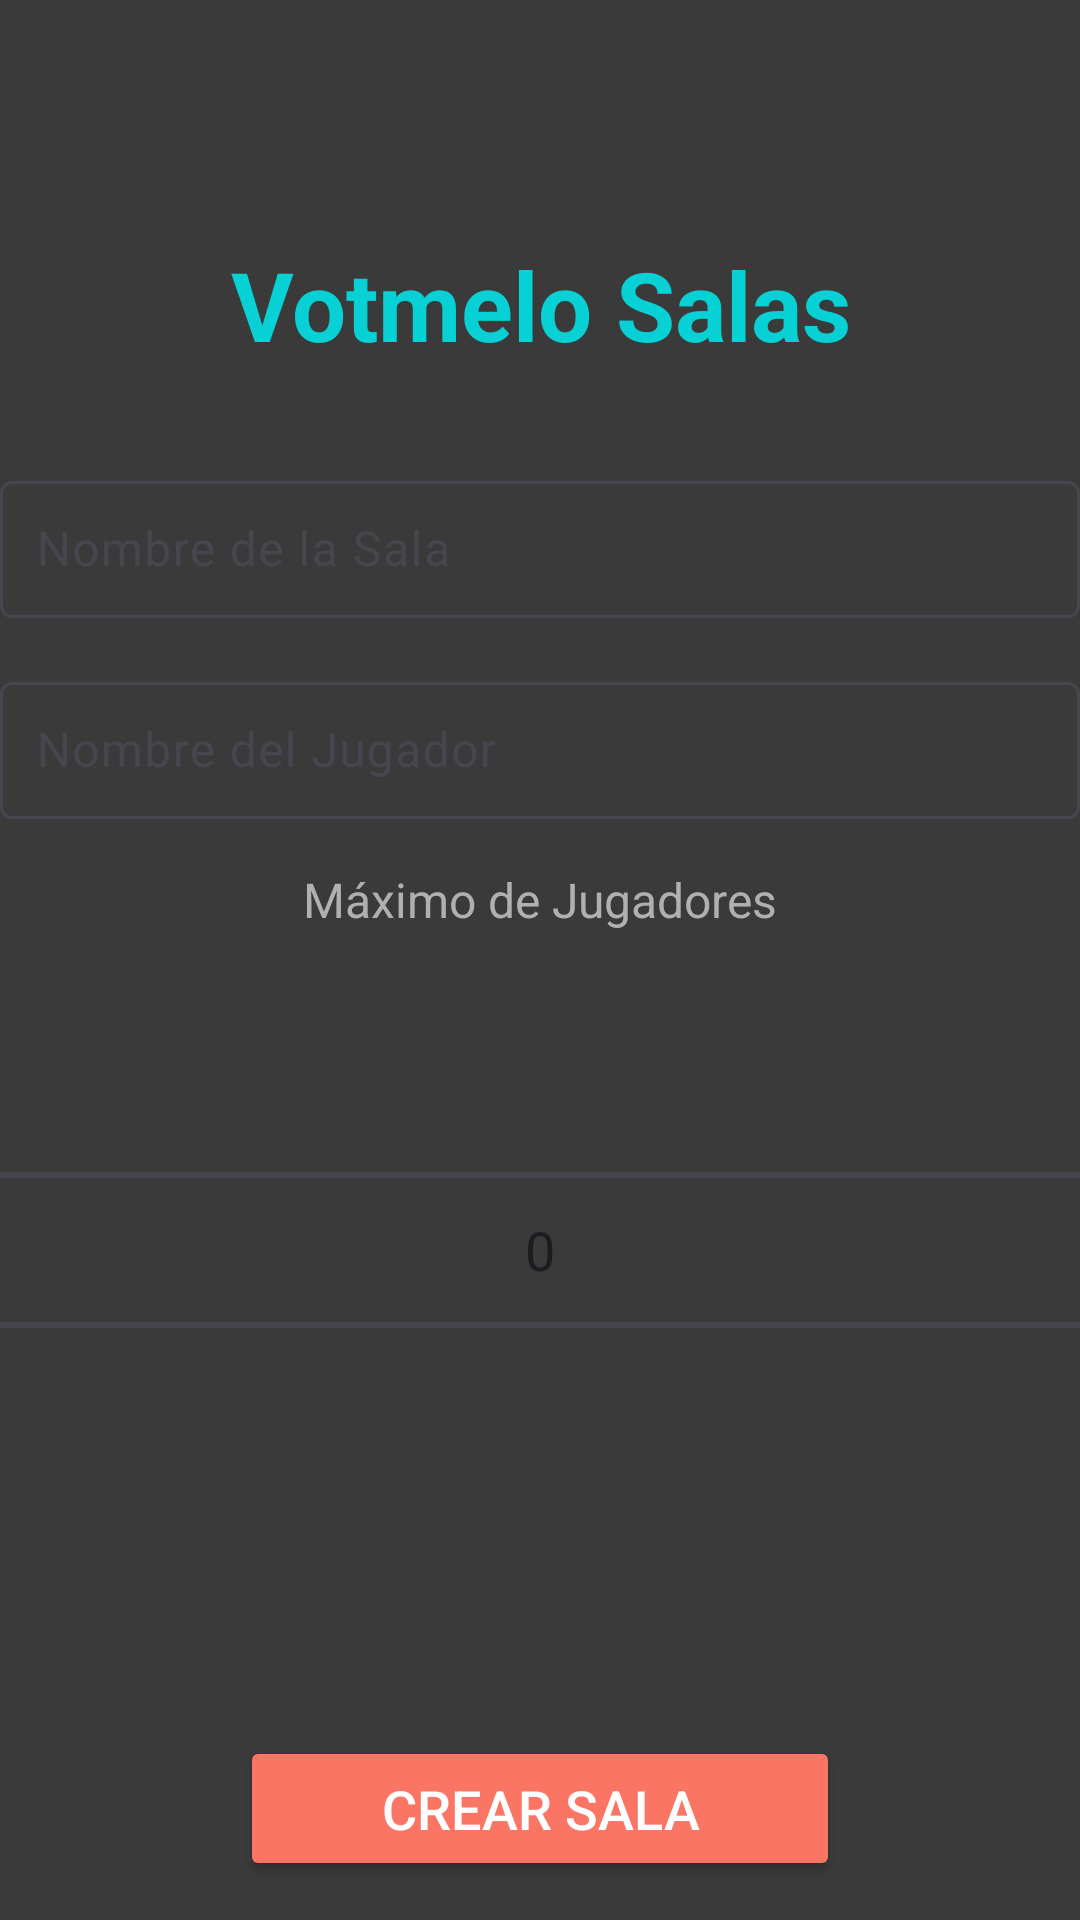

The Android layout XML behind this screen, and the referenced resources:
<!-- AndroidManifest.xml: application theme Theme.Prueba3 -->
<!-- res/layout/activity_create_room.xml -->
<?xml version="1.0" encoding="utf-8"?>
<androidx.constraintlayout.widget.ConstraintLayout xmlns:android="http://schemas.android.com/apk/res/android"
    xmlns:app="http://schemas.android.com/apk/res-auto"
    xmlns:tools="http://schemas.android.com/tools"
    android:layout_width="match_parent"
    android:layout_height="match_parent"
    android:background="#3A3A3A"
    tools:context=".ui.CreateRoomActivity">

    
    <TextView
        android:id="@+id/create_room_title"
        android:layout_width="wrap_content"
        android:layout_height="wrap_content"
        android:text="Votmelo Salas"
        android:textColor="@color/turquesa"
        android:textSize="32sp"
        android:textStyle="bold"
        android:gravity="center"
        app:layout_constraintEnd_toEndOf="parent"
        app:layout_constraintStart_toStartOf="parent"
        app:layout_constraintTop_toTopOf="parent"
        android:layout_marginTop="80dp" />

    
    <com.google.android.material.textfield.TextInputLayout
        android:id="@+id/room_name_input_layout"
        android:layout_width="0dp"
        android:layout_height="wrap_content"
        app:layout_constraintEnd_toEndOf="parent"
        app:layout_constraintStart_toStartOf="parent"
        app:layout_constraintTop_toBottomOf="@id/create_room_title"
        android:layout_marginTop="32dp"
        style="@style/CustomTextInputLayoutStyle"> 
        <EditText
            android:id="@+id/room_name_edit_text"
            android:layout_width="match_parent"
            android:layout_height="wrap_content"
            android:hint="Nombre de la Sala"
            android:textColor="@android:color/white"
            android:backgroundTint="@android:color/white"
            android:textColorHint="#B0B0B0"
            android:padding="12dp"
            android:textSize="16sp"/>
    </com.google.android.material.textfield.TextInputLayout>

    
    <com.google.android.material.textfield.TextInputLayout
        android:id="@+id/player_name_input_layout"
        android:layout_width="0dp"
        android:layout_height="wrap_content"
        app:layout_constraintEnd_toEndOf="parent"
        app:layout_constraintStart_toStartOf="parent"
        app:layout_constraintTop_toBottomOf="@id/room_name_input_layout"
        android:layout_marginTop="16dp"
        style="@style/CustomTextInputLayoutStyle"> 
        <EditText
            android:id="@+id/player_name_edit_text"
            android:layout_width="match_parent"
            android:layout_height="wrap_content"
            android:hint="Nombre del Jugador"
            android:textColor="@android:color/white"
            android:backgroundTint="@android:color/white"
            android:textColorHint="#B0B0B0"
            android:padding="12dp"
            android:textSize="16sp"/>
    </com.google.android.material.textfield.TextInputLayout>

    
    <TextView
        android:id="@+id/max_players_label"
        android:layout_width="wrap_content"
        android:layout_height="wrap_content"
        android:text="Máximo de Jugadores"
        android:textSize="16sp"
        android:textColor="#B0B0B0"
        app:layout_constraintEnd_toEndOf="parent"
        app:layout_constraintStart_toStartOf="parent"
        app:layout_constraintTop_toBottomOf="@id/player_name_input_layout"
        android:layout_marginTop="16dp" />

    
    <NumberPicker
        android:id="@+id/max_players_picker"
        android:layout_width="match_parent"
        android:layout_height="wrap_content"
        android:importantForAccessibility="yes"
        android:contentDescription="Número máximo de jugadores"
        app:layout_constraintEnd_toEndOf="parent"
        app:layout_constraintStart_toStartOf="parent"
        app:layout_constraintTop_toBottomOf="@id/max_players_label"
        android:layout_marginTop="16dp"
        android:layout_marginBottom="32dp"
        android:theme="@style/CustomNumberPickerStyle"/> 

    
    <Button
        android:id="@+id/create_room_button"
        android:layout_width="200dp"
        android:layout_height="wrap_content"
        android:layout_marginLeft="32dp"
        android:layout_marginTop="72dp"
        android:layout_marginRight="32dp"
        android:backgroundTint="@color/coral"
        android:padding="12dp"
        android:text="Crear Sala"
        android:textColor="#FFFFFF"
        android:textSize="18sp"
        app:layout_constraintEnd_toEndOf="parent"
        app:layout_constraintStart_toStartOf="parent"
        app:layout_constraintTop_toBottomOf="@id/max_players_picker" />
</androidx.constraintlayout.widget.ConstraintLayout>
<!-- resources referenced by this layout -->
<resources>
  <color name="coral">#fa7563</color>
  <color name="turquesa">#08d1d5</color>
  <style name="CustomNumberPickerStyle">
          <item name="android:textColor">#FFFFFF</item> 
          <item name="android:textSize">18sp</item> 
      </style>
  <style name="CustomTextInputLayoutStyle">
          <item name="boxStrokeColor">?attr/colorControlNormal</item> 
          <item name="boxStrokeErrorColor">?attr/colorControlActivated</item> 
          <item name="hintTextColor">#B0B0B0</item> 
          <item name="boxBackgroundMode">outline</item> 
      </style>
  <style name="Theme.Prueba3" parent="Base.Theme.Prueba3" />
  <style name="Base.Theme.Prueba3" parent="Theme.Material3.DayNight.NoActionBar">
      </style>
</resources>
